The GitHub repository arfianaja/deteksi_jenis_awan contains a labelled image folder "training" with 5 categories: cumulunimbus, cumulus, nimbostratus, stratocumulus, stratus. Examples follow, each with its label.

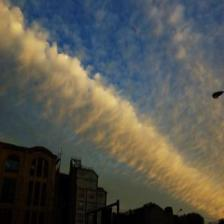
Label: stratocumulus

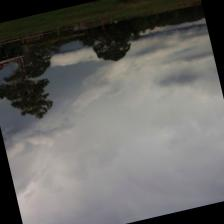
Label: cumulunimbus

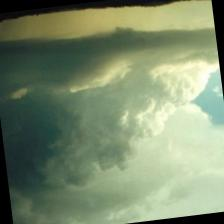
Label: cumulunimbus

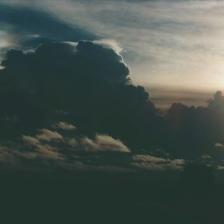
Label: stratus

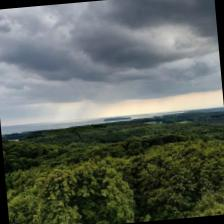
Label: nimbostratus

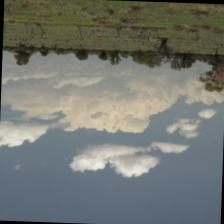
Label: cumulus
